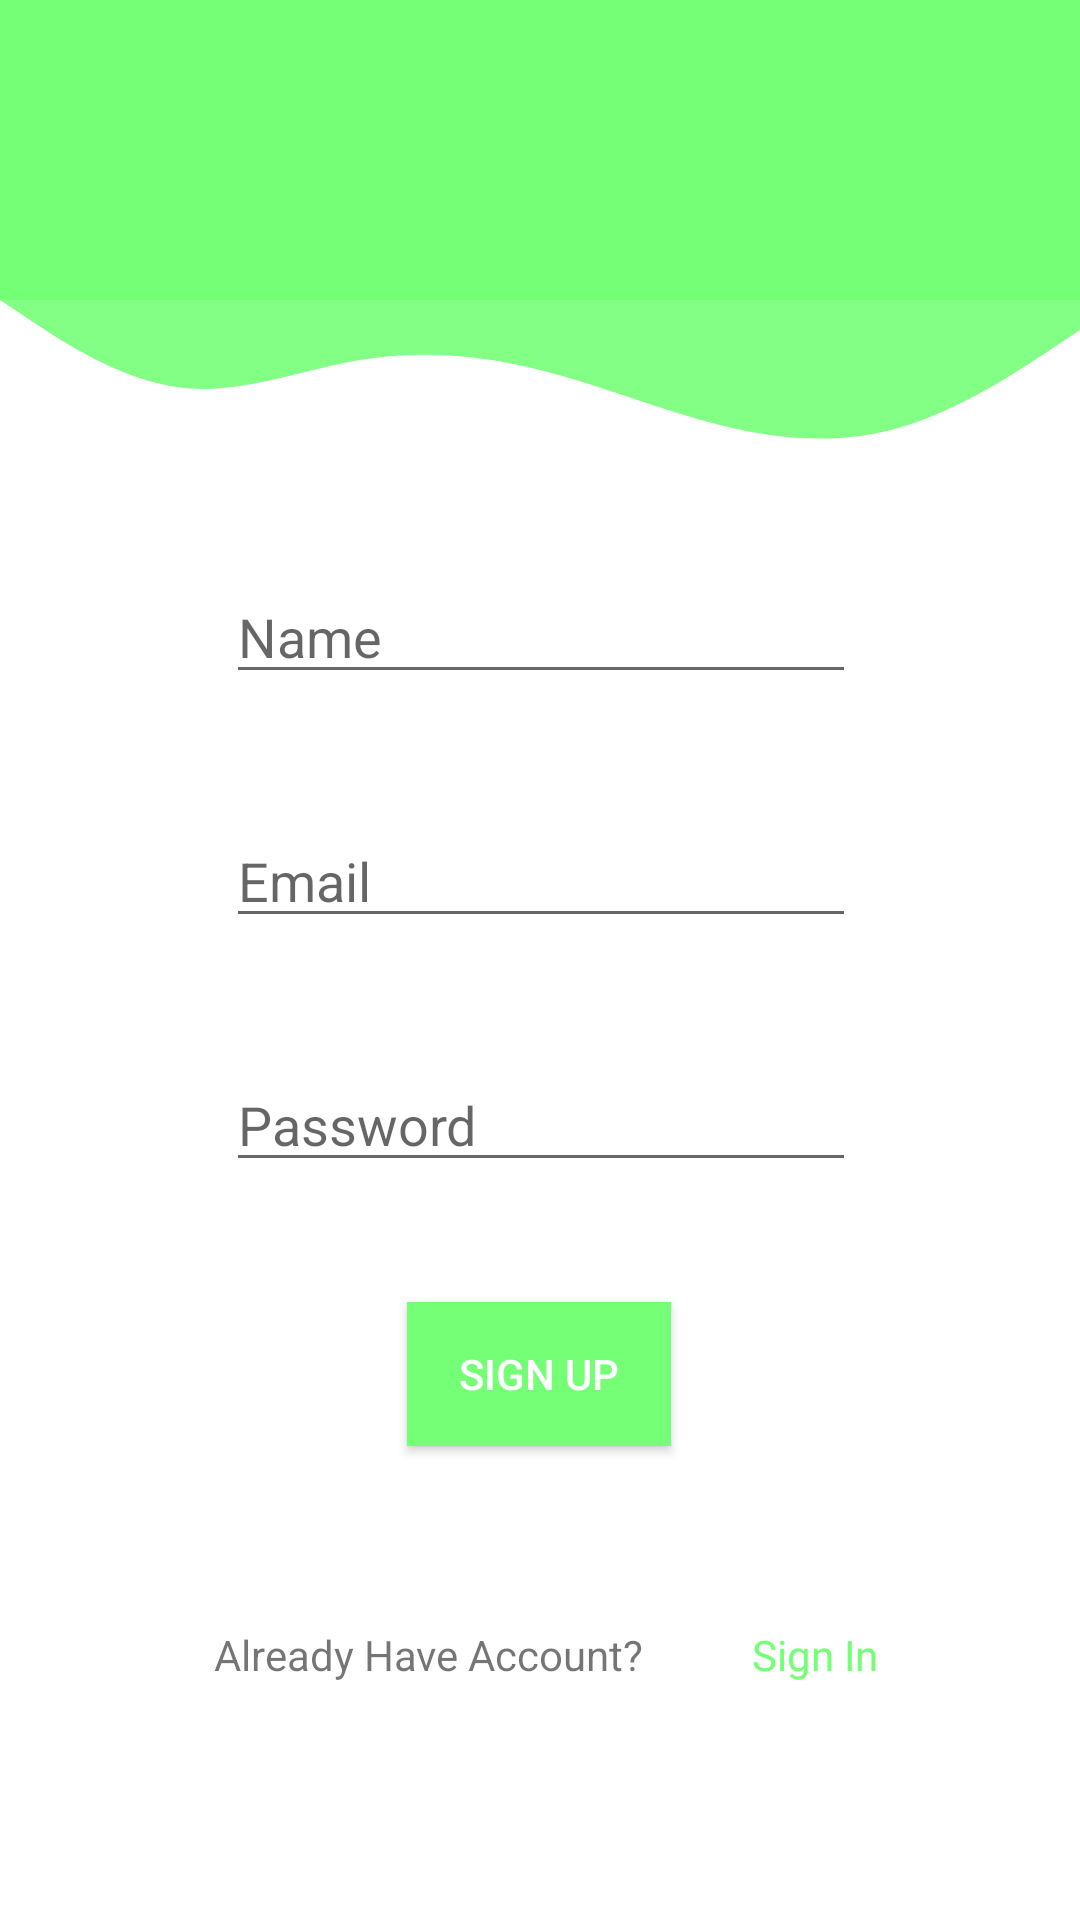

Produce the Android XML layout that renders to this screen, including the resource entries it uses.
<!-- AndroidManifest.xml: application theme Theme.GoFruitsApp2 -->
<!-- res/layout/activity_register.xml -->
<?xml version="1.0" encoding="utf-8"?>
<androidx.constraintlayout.widget.ConstraintLayout
    xmlns:android="http://schemas.android.com/apk/res/android"
    xmlns:tools="http://schemas.android.com/tools"
    xmlns:app="http://schemas.android.com/apk/res-auto"
    android:layout_width="match_parent"
    android:layout_height="match_parent"
    tools:context=".RegisterActivity">

  <View
      android:id="@+id/view"
      android:layout_width="wrap_content"
      android:layout_height="100dp"
      android:background="@color/green_200"
      app:layout_constraintEnd_toEndOf="parent"
      app:layout_constraintStart_toStartOf="parent"
      app:layout_constraintTop_toTopOf="parent" />

  <View
      android:id="@+id/view2"
      android:layout_width="wrap_content"
      android:layout_height="50dp"
      android:layout_marginTop="100dp"
      android:background="@drawable/ic_wave__1_"
      app:layout_constraintEnd_toEndOf="parent"
      app:layout_constraintHorizontal_bias="0.0"
      app:layout_constraintStart_toStartOf="parent"
      app:layout_constraintTop_toTopOf="parent" />

  <EditText
      android:id="@+id/edNama_reg"
      android:layout_width="wrap_content"
      android:layout_height="wrap_content"
      android:layout_marginTop="40dp"
      android:ems="10"
      android:hint="Name"
      android:inputType="textPersonName"
      app:layout_constraintEnd_toEndOf="parent"
      app:layout_constraintHorizontal_bias="0.502"
      app:layout_constraintStart_toStartOf="parent"
      app:layout_constraintTop_toBottomOf="@+id/view2"
      />

  <EditText
      android:id="@+id/edEmail"
      android:layout_width="wrap_content"
      android:layout_height="wrap_content"
      android:layout_marginTop="40dp"
      android:ems="10"
      android:hint="Email"
      android:inputType="textEmailAddress"
      app:layout_constraintEnd_toEndOf="@+id/edNama_reg"
      app:layout_constraintHorizontal_bias="0.0"
      app:layout_constraintStart_toStartOf="@+id/edNama_reg"
      app:layout_constraintTop_toBottomOf="@+id/edNama_reg" />

  <EditText
      android:id="@+id/edpwd"
      android:layout_width="wrap_content"
      android:layout_height="wrap_content"
      android:layout_marginTop="40dp"
      android:ems="10"
      android:hint="Password"
      android:inputType="textPassword"
      app:layout_constraintEnd_toEndOf="@+id/edEmail"
      app:layout_constraintHorizontal_bias="0.0"
      app:layout_constraintStart_toStartOf="@+id/edEmail"
      app:layout_constraintTop_toBottomOf="@+id/edEmail" />

  <Button
      android:id="@+id/btnSignup"
      android:layout_width="wrap_content"
      android:layout_height="wrap_content"
      android:layout_marginTop="40dp"
      android:background="@color/green_200"
      android:text="Sign Up"
      android:textColor="@color/white"
      app:layout_constraintEnd_toEndOf="@+id/edpwd"
      app:layout_constraintHorizontal_bias="0.495"
      app:layout_constraintStart_toStartOf="@+id/edpwd"
      app:layout_constraintTop_toBottomOf="@+id/edpwd" />

  <TextView
      android:id="@+id/textView2"
      android:layout_width="wrap_content"
      android:layout_height="wrap_content"
      android:layout_marginStart="44dp"
      android:layout_marginTop="60dp"
      android:text="Already Have Account?"
      app:layout_constraintEnd_toEndOf="@+id/btnSignup"
      app:layout_constraintHorizontal_bias="0.75"
      app:layout_constraintStart_toStartOf="parent"
      app:layout_constraintTop_toBottomOf="@+id/btnSignup" />

  <TextView
      android:id="@+id/tvSignin"
      android:layout_width="wrap_content"
      android:layout_height="wrap_content"
      android:layout_marginStart="36dp"
      android:text="Sign In"
      android:textColor="@color/green_200"
      app:layout_constraintBottom_toBottomOf="@+id/textView2"
      app:layout_constraintEnd_toEndOf="parent"
      app:layout_constraintHorizontal_bias="0.0"
      app:layout_constraintStart_toEndOf="@+id/textView2"
      app:layout_constraintTop_toTopOf="@+id/textView2"
      app:layout_constraintVertical_bias="0.0" />

  </androidx.constraintlayout.widget.ConstraintLayout>
<!-- resources referenced by this layout -->
<resources>
  <color name="green_200">#74ff76</color>
  <color name="white">#FFFFFFFF</color>
  <!-- drawable ic_wave__1_ (drawable) -->
  <vector xmlns:android="http://schemas.android.com/apk/res/android"
      android:width="1440dp"
      android:height="320dp"
      android:viewportWidth="1440"
      android:viewportHeight="320">
    <path
        android:pathData="M0,0L40,42.7C80,85 160,171 240,186.7C320,203 400,149 480,128C560,107 640,117 720,149.3C800,181 880,235 960,266.7C1040,299 1120,309 1200,272C1280,235 1360,149 1400,106.7L1440,64L1440,0L1400,0C1360,0 1280,0 1200,0C1120,0 1040,0 960,0C880,0 800,0 720,0C640,0 560,0 480,0C400,0 320,0 240,0C160,0 80,0 40,0L0,0Z"
        android:fillColor="#74ff76"
        android:fillAlpha="0.9"/>
  </vector>
  <style name="Theme.GoFruitsApp2" parent="Theme.MaterialComponents.DayNight.NoActionBar">
          
          <item name="colorPrimary">@color/green_200</item>
          <item name="colorPrimaryVariant">@color/green_700</item>
          <item name="colorOnPrimary">@color/white</item>
          
          <item name="colorSecondary">@color/teal_200</item>
          <item name="colorSecondaryVariant">@color/teal_700</item>
          <item name="colorOnSecondary">@color/black</item>
          
          <item name="android:statusBarColor" tools:targetApi="l">?attr/colorPrimaryVariant</item>
          
      </style>
  <color name="green_700">#26a65b</color>
  <color name="teal_200">#FF03DAC5</color>
  <color name="teal_700">#FF018786</color>
  <color name="black">#FF000000</color>
</resources>
